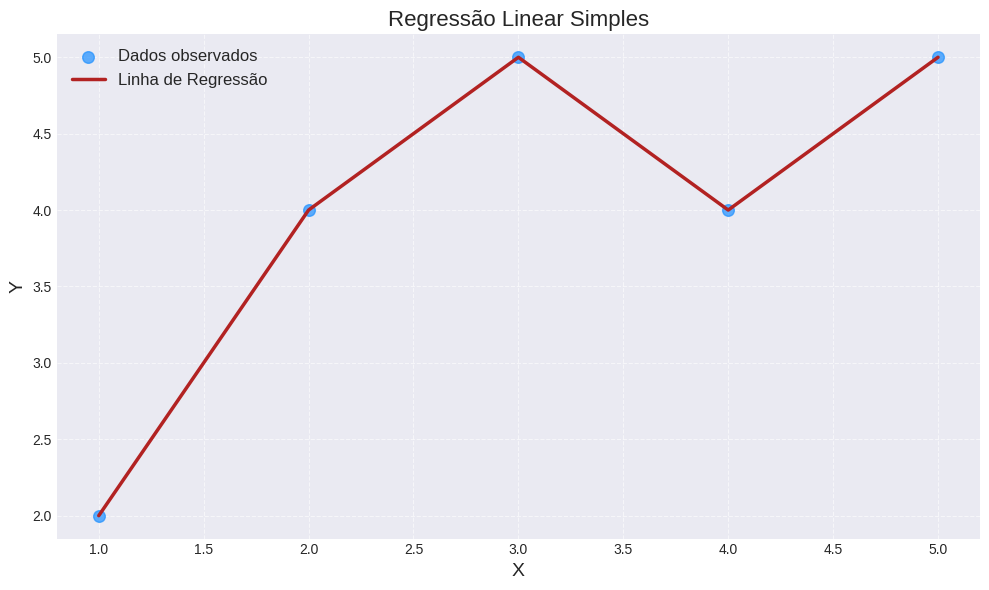

This figure's Python source:
import numpy as np
import matplotlib.pyplot as plt

plt.style.use('seaborn-v0_8-darkgrid')  # Estilo bonito

# Dados
x = [1, 2, 3, 4, 5]
y = [2, 4, 5, 4, 5]

# Modelo


y_pred = y

# Gráfico
plt.figure(figsize=(10, 6))
plt.scatter(x, y, color='dodgerblue', s=70, alpha=0.7, label='Dados observados')
plt.plot(x, y_pred, color='firebrick', linewidth=2.5, label='Linha de Regressão')
plt.title('Regressão Linear Simples', fontsize=16)
plt.xlabel('X', fontsize=14)
plt.ylabel('Y', fontsize=14)
plt.legend(fontsize=12)
plt.grid(True, linestyle='--', alpha=0.6)
plt.tight_layout()
plt.show()